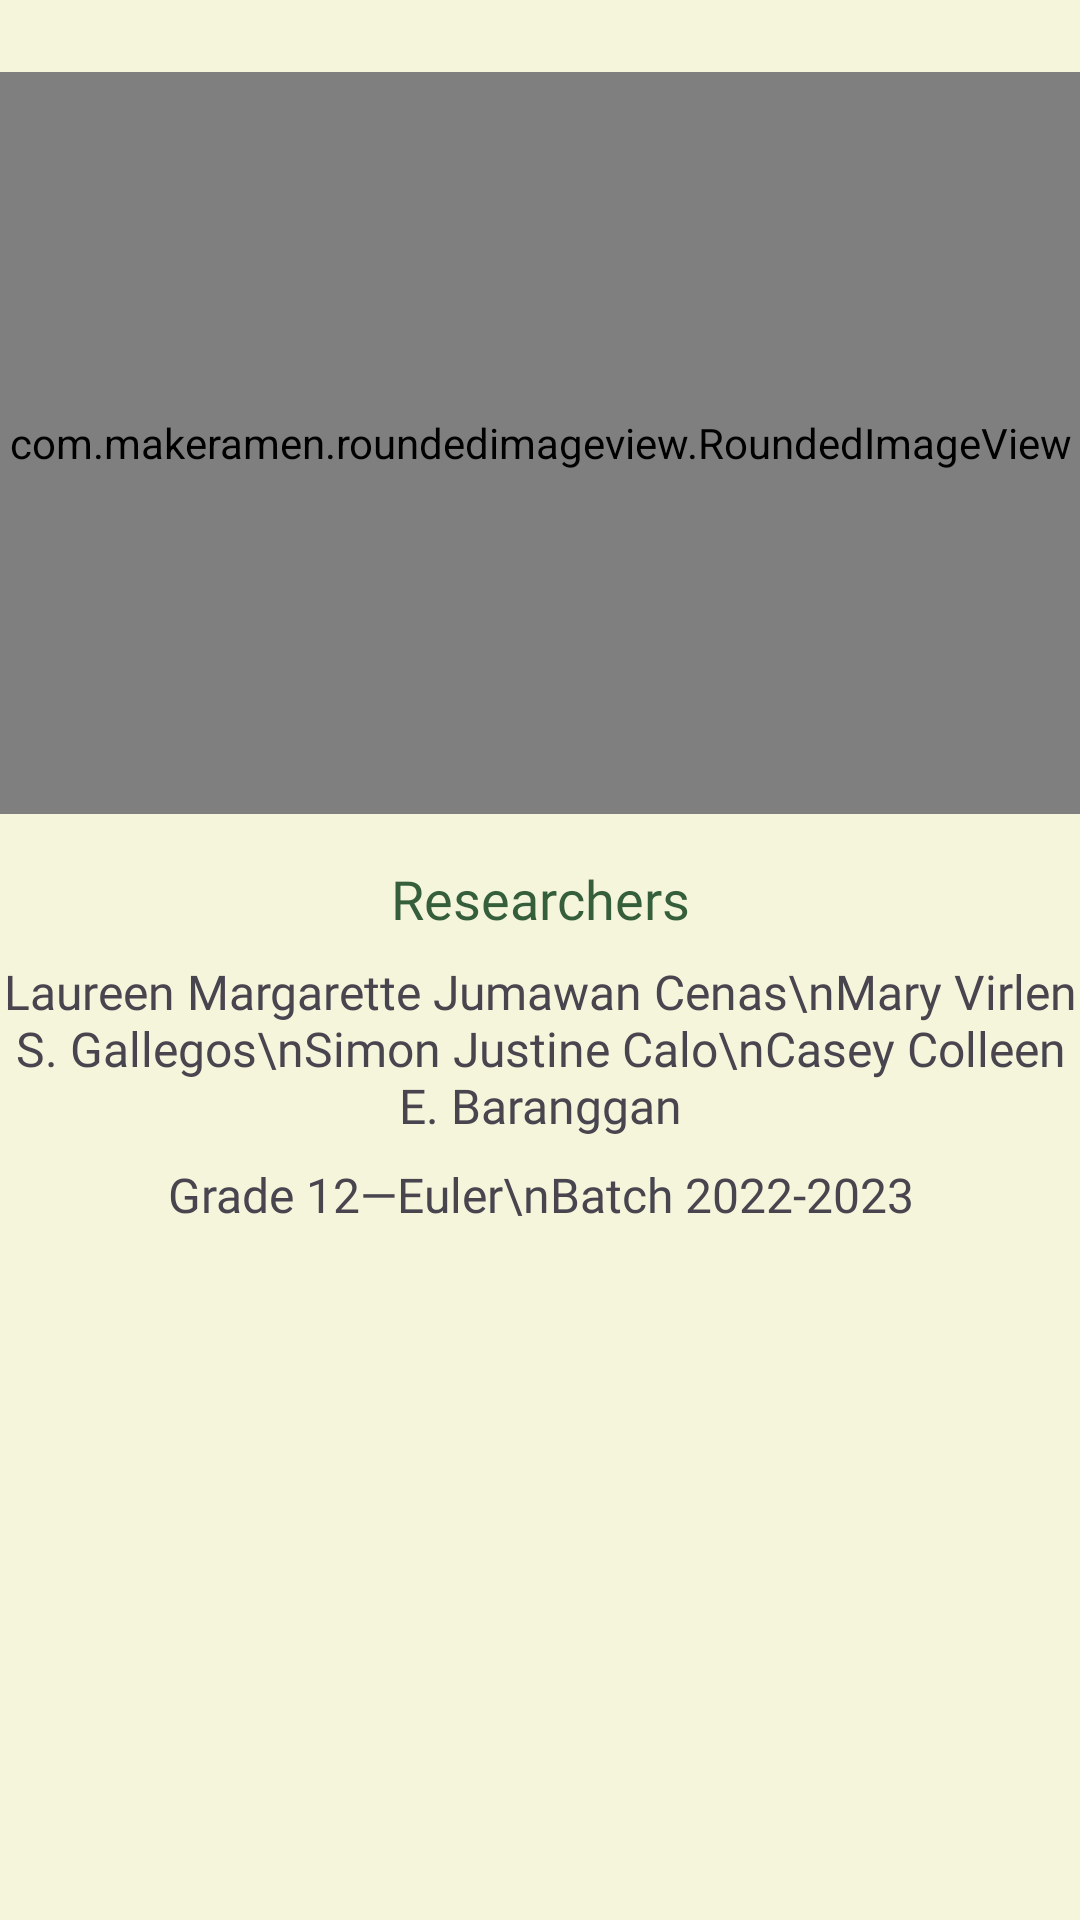

The Android layout XML behind this screen, and the referenced resources:
<!-- AndroidManifest.xml: application theme Theme.IEco -->
<!-- res/layout/fragment_about_us.xml -->
<?xml version="1.0" encoding="utf-8"?>
<FrameLayout xmlns:android="http://schemas.android.com/apk/res/android"
    xmlns:tools="http://schemas.android.com/tools"
    android:layout_width="match_parent"
    android:layout_height="match_parent"
    xmlns:app="http://schemas.android.com/apk/res-auto" >

    <androidx.constraintlayout.widget.ConstraintLayout
        android:layout_width="match_parent"
        android:layout_height="match_parent">

        <com.makeramen.roundedimageview.RoundedImageView
            android:id="@+id/appCompatImageView3"
            android:layout_width="match_parent"
            android:layout_height="0dp"
            app:riv_corner_radius="16dp"
            app:layout_constraintDimensionRatio="16:11"
            android:layout_marginTop="24dp"
            android:src="@drawable/about_us"
            app:layout_constraintEnd_toEndOf="parent"
            app:layout_constraintStart_toStartOf="parent"
            app:layout_constraintTop_toTopOf="parent" />

        <TextView
            android:id="@+id/textView9"
            android:layout_width="wrap_content"
            android:layout_height="wrap_content"
            android:layout_marginTop="16dp"
            android:fontFamily="@font/poppins_medium"
            android:text="Researchers"
            android:textColor="?colorPrimary"
            android:textSize="18sp"
            app:layout_constraintEnd_toEndOf="parent"
            app:layout_constraintStart_toStartOf="parent"
            app:layout_constraintTop_toBottomOf="@+id/appCompatImageView3" />

        <TextView
            android:id="@+id/textView12"
            android:layout_width="wrap_content"
            android:layout_height="wrap_content"
            android:layout_marginTop="8dp"
            android:textAlignment="center"
            android:fontFamily="@font/poppins_regular"
            android:text="Laureen Margarette Jumawan Cenas\nMary Virlen S. Gallegos\nSimon Justine Calo\nCasey Colleen E. Baranggan"
            android:textSize="16sp"
            app:layout_constraintEnd_toEndOf="parent"
            app:layout_constraintStart_toStartOf="parent"
            app:layout_constraintTop_toBottomOf="@+id/textView9" />

        <TextView
            android:id="@+id/textView13"
            android:layout_width="wrap_content"
            android:layout_height="wrap_content"
            android:layout_marginTop="8dp"
            android:fontFamily="@font/poppins_medium"
            android:text="Grade 12—Euler\nBatch 2022-2023"
            android:textAlignment="center"
            android:textSize="16sp"
            app:layout_constraintEnd_toEndOf="parent"
            app:layout_constraintStart_toStartOf="parent"
            app:layout_constraintTop_toBottomOf="@+id/textView12" />

    </androidx.constraintlayout.widget.ConstraintLayout>

</FrameLayout>
<!-- resources referenced by this layout -->
<resources>
  <!-- drawable about_us: jpg bitmap (drawable, 356874 bytes) -->
  <style name="Theme.IEco" parent="Theme.Material3.Light.NoActionBar">
          
          <item name="colorPrimary">@color/primary_green_hunter</item>
          <item name="colorPrimaryVariant">@color/primary_green_hunter</item>
          <item name="colorOnPrimary">@color/surface_beige</item>
          
          <item name="colorSecondary">@color/secondary_green_olive</item>
          <item name="colorSecondaryVariant">@color/secondary_green_olive</item>
          <item name="colorOnSecondary">@color/surface_beige</item>
          
          <item name="android:statusBarColor">@color/surface_beige</item>
          <item name="android:windowLightStatusBar" tools:targetApi="m">true</item>
          <item name="android:windowBackground">@color/surface_beige</item>
          
          <item name="android:listDivider">@color/surface_beige</item>
      </style>
  <color name="primary_green_hunter">#355E3B</color>
  <color name="surface_beige">#F5F5DC</color>
  <color name="secondary_green_olive">#6B8E23</color>
</resources>
